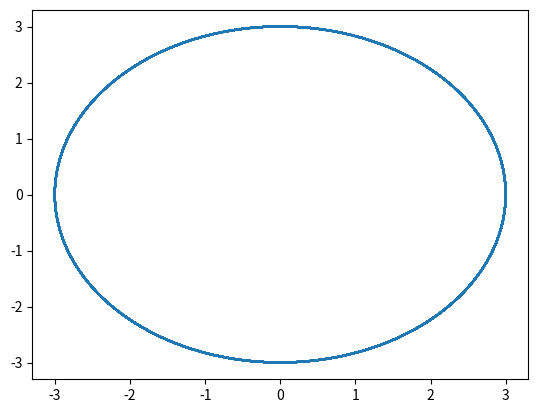

Write the Python code that produced this figure.
import matplotlib.pyplot as plt
import numpy as np

class Body:
    def __init__(self, mass, x=0, y=0, G=1):
        self.mass = mass
        self.x = x
        self.y = y


class TestParticle:
    def __init__(self, velocity, mass=1, init_x=0, init_y=0, G=1):
        self.mass = mass
        self.G = G
        self.x = init_x
        self.y = init_y
        self.v_x = velocity[0]
        self.v_y = velocity[1]
        self.f_x = 0
        self.f_y = 0

    def set_gforce(self, body):
        d_x = body.x - self.x
        d_y = body.y - self.y
        distance = np.sqrt(d_x**2 + d_y**2)
        force_mag = self.G * body.mass * self.mass / distance**2
        f_x = force_mag * d_x / distance
        f_y = force_mag * d_y / distance

        self.f_x = f_x
        self.f_y = f_y

    def update_speed_position(self, dt):
        self.v_x += dt * self.f_x / self.mass
        self.v_y += dt * self.f_y / self.mass
        self.x += dt * self.v_x
        self.y += dt * self.v_y

radii_and_units = [
    (2, 12),
    (3, 18),
    (4, 24), 
    (5, 30),
    (6, 36)
]

all_particles = []

G = 1
body = Body(1)
for (radius, num_of_units) in radii_and_units:
    print(num_of_units)
    thetas = np.random.rand(num_of_units) * 2 * np.pi
    v_mag = np.sqrt(G * body.mass / radius)
    init_x = lambda t : radius * np.cos(t)
    init_y = lambda t : radius * np.sin(t)
    init_v_x = lambda t : -v_mag * np.sin(t)
    init_v_y = lambda t : v_mag * np.cos(t)

    particles = [TestParticle(
        [init_v_x(theta), init_v_y(theta)], 
        mass = 0.01, 
        init_x = init_x(theta), 
        init_y = init_y(theta),
    ) for theta in thetas]

    all_particles.append(particles)


dt = 0.01
t = 0
t_arr = []
x_arr = []
y_arr = []
test = all_particles[1][0]

while (t < 1000):
    test.set_gforce(body)
    test.update_speed_position(dt)
    t_arr.append(t)
    x_arr.append(test.x)
    y_arr.append(test.y)
    t += dt

plt.plot(x_arr, y_arr)
plt.show()

